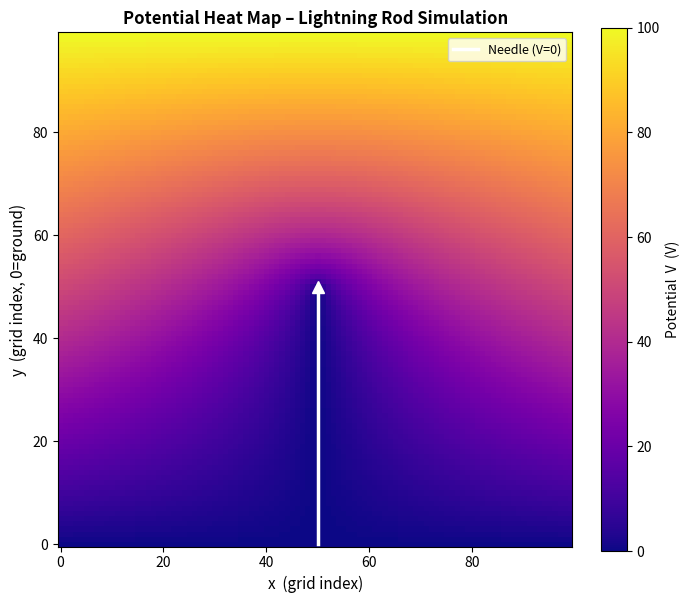
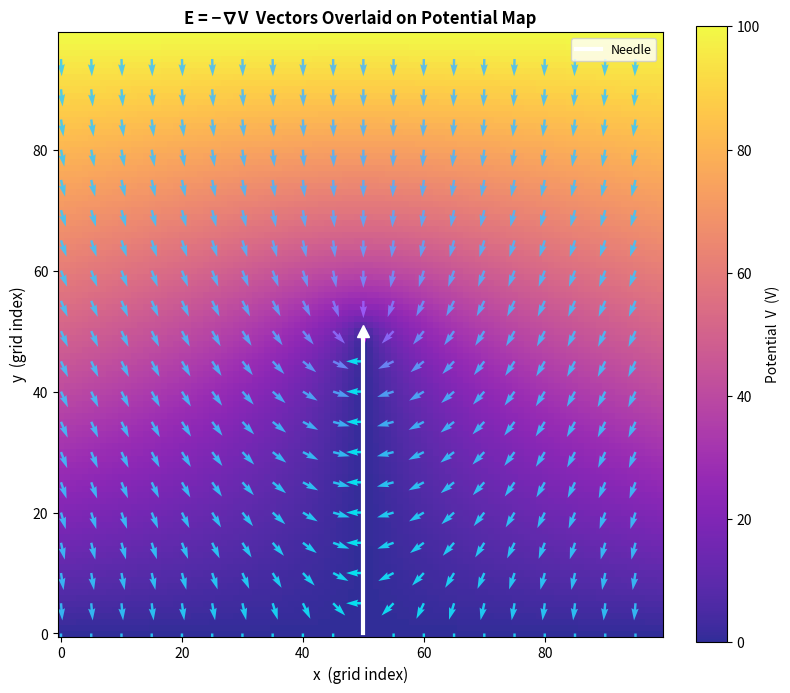
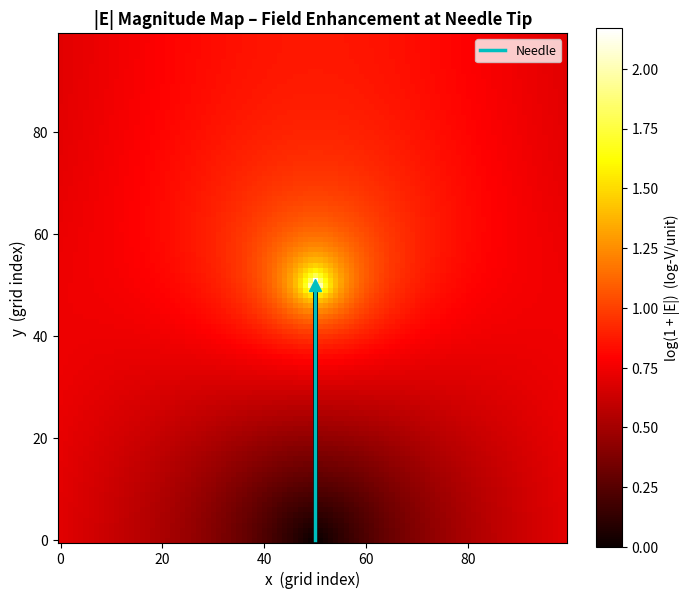
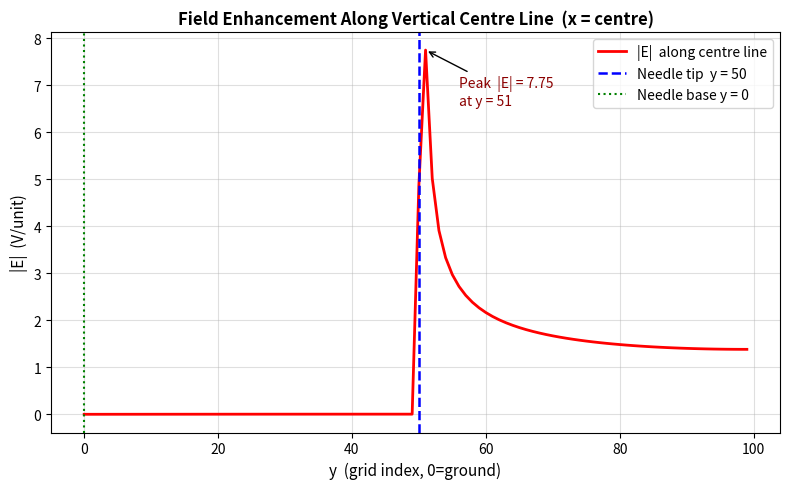

Source code (Python) for these figures, in order:
import numpy as np
import matplotlib.pyplot as plt
import matplotlib.colors as mcolors

# 1.  Grid & boundary parameters
N        = 100          # 100 × 100 grid
V_ground = 0.0          # bottom row potential
V_cloud  = 100.0        # top    row potential
max_iter = 20000        # maximum iterations (convergence usually within ~10000)
tol      = 1e-4         # convergence tolerance (max change per iteration)

SIDE_WALL_LINEAR = False  # True → side walls interpolated; False → free

# Needle definition
i_needle = N // 2          # centre column (x = 50th column for N=100)
j_needle_base = 0          # needle starts at ground row j=0
j_needle_tip  = N // 2     # needle extends up to the midpoint row

# 2.  Initialise V
jj = np.arange(N)
V  = np.outer(jj / (N - 1), np.ones(N)) * (V_cloud - V_ground) + V_ground
# shape: V[j, i], j=0 → bottom (ground), j=N-1 → top (cloud)

# 3.  Boundary-condition helper
def apply_bc(V):
    """Enforce all fixed-potential boundaries."""
    # Top and bottom (cloud & ground)
    V[0,  :] = V_ground   # j=0:   bottom row (ground)
    V[-1, :] = V_cloud    # j=N-1: top    row (cloud)

    # Needle: entire column i_needle from row 0 up to row j_needle_tip
    V[j_needle_base : j_needle_tip + 1, i_needle] = V_ground

    # Side walls (optional)
    if SIDE_WALL_LINEAR:
        lin = np.linspace(V_ground, V_cloud, N)
        V[:, 0]  = lin   # left  wall
        V[:, -1] = lin   # right wall

# 4.  Iterative solver (Gauss-Seidel style, vectorised)
apply_bc(V)

print("Solving Laplace's equation for lightning rod …")
for iteration in range(1, max_iter + 1):
    V_old = V.copy()

    # Nearest-neighbour averaging for all interior nodes
    V[1:-1, 1:-1] = 0.25 * (
        V[2:,   1:-1] +   # north  (j+1)
        V[:-2,  1:-1] +   # south  (j-1)
        V[1:-1,  2:] +    # east   (i+1)
        V[1:-1, :-2]      # west   (i-1)
    )
    apply_bc(V)   # re-enforce BCs

    # Check convergence every 500 iterations
    if iteration % 500 == 0:
        max_diff = np.max(np.abs(V - V_old))
        print(f"  iter {iteration:6d}   max ΔV = {max_diff:.2e}")
        if max_diff < tol:
            print(f"  Converged at iteration {iteration}.")
            break

print("Solver finished.")

# 5.  Electric field  E = −∇V
# Grid spacing = 1 unit  (indices used directly)
dVdy, dVdx = np.gradient(V, 1.0, 1.0)   # axis-0 = j(y), axis-1 = i(x)
Ex = -dVdx
Ey = -dVdy
E_mag = np.sqrt(Ex**2 + Ey**2)

# Coordinate arrays (in grid units)
i_arr = np.arange(N)   # x  (column index)
j_arr = np.arange(N)   # y  (row index, 0 = ground)
IX, JY = np.meshgrid(i_arr, j_arr)

# 6.  Plot 1 – Heat map of electric potential V
fig1, ax1 = plt.subplots(figsize=(7, 7))
im1 = ax1.imshow(V, origin='lower', cmap='plasma',
                 vmin=V_ground, vmax=V_cloud, aspect='equal')
plt.colorbar(im1, ax=ax1, label='Potential  V  (V)', fraction=0.046)

# Draw needle as a white line
ax1.plot([i_needle, i_needle],
         [j_needle_base, j_needle_tip], 'w-', lw=2.5, label='Needle (V=0)')
ax1.plot(i_needle, j_needle_tip, 'w^', ms=8)   # mark the tip

ax1.set_xlabel('x  (grid index)', fontsize=11)
ax1.set_ylabel('y  (grid index, 0=ground)', fontsize=11)
ax1.set_title('Potential Heat Map – Lightning Rod Simulation',
              fontsize=12, fontweight='bold')
ax1.legend(loc='upper right', fontsize=9)
plt.tight_layout()
plt.savefig('q3_potential_heatmap.png', dpi=150, bbox_inches='tight')
plt.show()
print("Saved: q3_potential_heatmap.png")

# 7.  Plot 2 – V heat map with E-field vector overlay
step = 5   # subsample every 5 grid points for quiver
IXq = IX[::step, ::step]
JYq = JY[::step, ::step]
EXq = Ex[::step, ::step]
EYq = Ey[::step, ::step]
Enorm = np.hypot(EXq, EYq) + 1e-12    # normalise for uniform arrow length

fig2, ax2 = plt.subplots(figsize=(8, 8))
im2 = ax2.imshow(V, origin='lower', cmap='plasma',
                 vmin=V_ground, vmax=V_cloud, aspect='equal', alpha=0.85)
plt.colorbar(im2, ax=ax2, label='Potential  V  (V)', fraction=0.046)

# Unit arrows coloured by field magnitude
mag_q = np.hypot(EXq, EYq)
ax2.quiver(IXq, JYq, EXq/Enorm, EYq/Enorm,
           mag_q, cmap='cool', scale=35, width=0.004, alpha=0.85)

# Needle
ax2.plot([i_needle, i_needle],
         [j_needle_base, j_needle_tip], 'w-', lw=3, label='Needle')
ax2.plot(i_needle, j_needle_tip, 'w^', ms=9)

ax2.set_xlabel('x  (grid index)', fontsize=11)
ax2.set_ylabel('y  (grid index)', fontsize=11)
ax2.set_title('E = −∇V  Vectors Overlaid on Potential Map',
              fontsize=12, fontweight='bold')
ax2.legend(loc='upper right', fontsize=9)
plt.tight_layout()
plt.savefig('q3_efield_overlay.png', dpi=150, bbox_inches='tight')
plt.show()
print("Saved: q3_efield_overlay.png")

# 8.  Plot 3 – |E| magnitude heat map (highlights the tip enhancement)
fig3, ax3 = plt.subplots(figsize=(7, 7))
# Log scale brings out both weak and strong regions
E_log = np.log1p(E_mag)
im3   = ax3.imshow(E_log, origin='lower', cmap='hot', aspect='equal')
plt.colorbar(im3, ax=ax3, label='log(1 + |E|)  (log-V/unit)', fraction=0.046)

ax3.plot([i_needle, i_needle],
         [j_needle_base, j_needle_tip], 'c-', lw=2.5, label='Needle')
ax3.plot(i_needle, j_needle_tip, 'c^', ms=9)

ax3.set_xlabel('x  (grid index)', fontsize=11)
ax3.set_ylabel('y  (grid index)', fontsize=11)
ax3.set_title('|E| Magnitude Map – Field Enhancement at Needle Tip',
              fontsize=12, fontweight='bold')
ax3.legend(loc='upper right', fontsize=9)
plt.tight_layout()
plt.savefig('q3_emag_heatmap.png', dpi=150, bbox_inches='tight')
plt.show()
print("Saved: q3_emag_heatmap.png")

# 9.  Plot 4 – |E| along the vertical centre line  (x = i_needle)
#              Quantifies the tip-enhancement effect
E_centre = E_mag[:, i_needle]    # |E| at x = centre, for all y

fig4, ax4 = plt.subplots(figsize=(8, 5))
ax4.plot(j_arr, E_centre, 'r-', lw=2, label='|E|  along centre line')
ax4.axvline(j_needle_tip, color='blue', ls='--', lw=1.8,
            label=f'Needle tip  y = {j_needle_tip}')
ax4.axvline(j_needle_base, color='green', ls=':', lw=1.5,
            label=f'Needle base y = {j_needle_base}')

# Annotate maximum (should be at or just above the tip)
j_peak = int(np.argmax(E_centre))
ax4.annotate(f'Peak  |E| = {E_centre[j_peak]:.2f}\nat y = {j_peak}',
             xy=(j_peak, E_centre[j_peak]),
             xytext=(j_peak + 5, E_centre[j_peak] * 0.85),
             arrowprops=dict(arrowstyle='->', color='k'),
             fontsize=10, color='darkred')

ax4.set_xlabel('y  (grid index, 0=ground)', fontsize=11)
ax4.set_ylabel('|E|  (V/unit)', fontsize=11)
ax4.set_title('Field Enhancement Along Vertical Centre Line  (x = centre)',
              fontsize=12, fontweight='bold')
ax4.legend(fontsize=10)
ax4.grid(True, alpha=0.4)
plt.tight_layout()
plt.savefig('q3_efield_centreline.png', dpi=150, bbox_inches='tight')
plt.show()
print("Saved: q3_efield_centreline.png")

# 10.  Print quantitative summary
E_far_from_tip = E_centre[N - 2]          # field near the cloud (away from needle)
E_at_tip       = E_centre[j_needle_tip]   # field just at the needle tip row
print("\n─── Field Enhancement Summary ───")
print(f"  |E| near cloud top   (y≈{N-2:d}):       {E_far_from_tip:.3f} V/unit")
print(f"  |E| at needle tip    (y={j_needle_tip:d}):    {E_at_tip:.3f} V/unit")
if E_far_from_tip > 0:
    print(f"  Enhancement factor (tip / far-field): {E_at_tip/E_far_from_tip:.1f}×")
